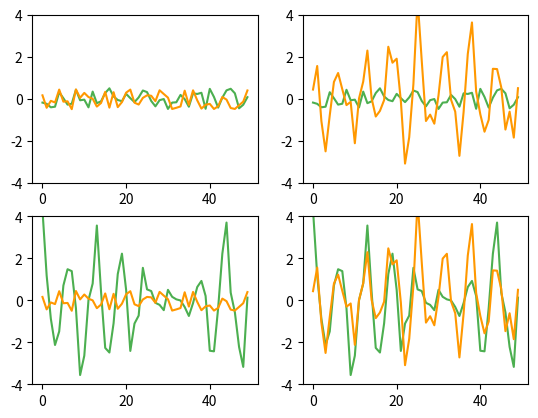

Write the Python code that produced this figure.
import matplotlib.pyplot as plt
import math 
import random

class Gesture:

	def __init__(self, x_axis, y_axis):
		self.x_axis = x_axis
		self.y_axis = y_axis

	def plot(self, a,b,c):
		plt.subplot(a,b,c)
		plt.ylim([-4,4])
		plt.plot([x for x in range(len(self.x_axis))], self.x_axis, color = '#4CAF50')
		plt.plot([x for x in range(len(self.x_axis))], self.y_axis , color = '#FF9800')


random.seed()

num = 50

x_axis_zero = [random.random()-0.5 for x in range(num)]
y_axis_zero = [random.random()-0.5 for x in range(num)]
x_axis_not_zero = [random.randint(3,5)*random.random()*math.cos(x) for x in range(num)]
y_axis_not_zero = [random.randint(3,5)*random.random()*math.cos(x) for x in range(num)]

SG = Gesture(x_axis_zero, y_axis_zero)
SG.plot(2,2,1)

LRG = Gesture(x_axis_zero, y_axis_not_zero)
LRG.plot(2,2,2)

UDG = Gesture(x_axis_not_zero, y_axis_zero)
UDG.plot(2,2,3)

LURG = Gesture(x_axis_not_zero, y_axis_not_zero)
LURG.plot(2,2,4)


'''
with open("testing_data.csv", "w") as file:

	for i in range(10):

		print(i)

		x_axis_zero = [random.random()-0.5 for x in range(num)]
		y_axis_zero = [random.random()-0.5 for x in range(num)]
		
		SG = Gesture(x_axis_zero, y_axis_zero)
		file.write(",".join(str(x) for x in (SG.x_axis + SG.y_axis + [1,0,0,0])) + "\n")

		x_axis_zero = [random.random()-0.5 for x in range(num)]
		y_axis_not_zero = [random.randint(3,5)*random.random()*math.cos(x) for x in range(num)]

		LRG = Gesture(x_axis_zero, y_axis_not_zero)
		file.write(",".join(str(x) for x in (LRG.x_axis + LRG.y_axis + [0,1,0,0])) + "\n")
		
		y_axis_zero = [random.random()-0.5 for x in range(num)]
		x_axis_not_zero = [random.randint(3,5)*random.random()*math.cos(x) for x in range(num)]

		UDG = Gesture(x_axis_not_zero, y_axis_zero)
		file.write(",".join(str(x) for x in (UDG.x_axis + UDG.y_axis + [0,0,1,0])) + "\n")

		x_axis_not_zero = [random.randint(3,5)*random.random()*math.cos(x) for x in range(num)]
		y_axis_not_zero = [random.randint(3,5)*random.random()*math.cos(x) for x in range(num)]

		LURG = Gesture(x_axis_not_zero, y_axis_not_zero)
		file.write(",".join(str(x) for x in (LURG.x_axis + LURG.y_axis + [0,0,0,1])) + "\n")
'''
plt.show()
